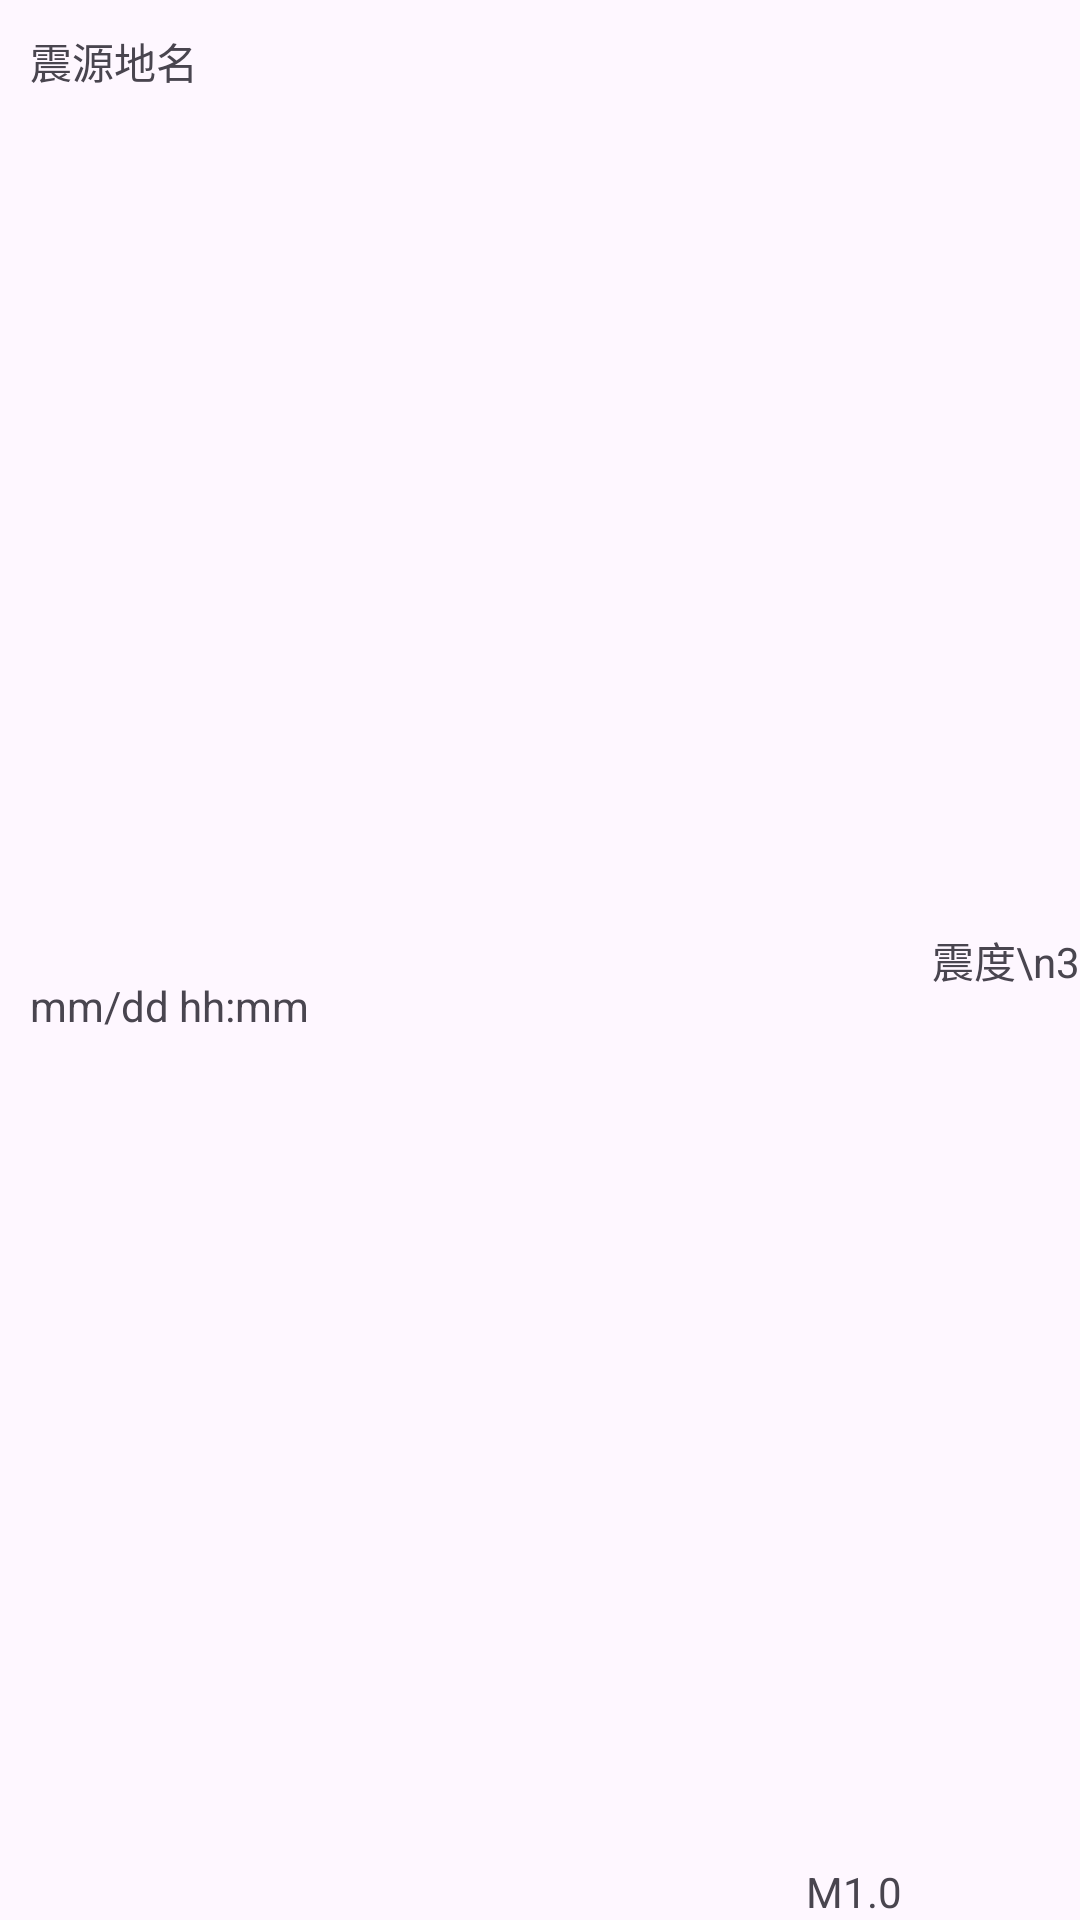

The Android layout XML behind this screen, and the referenced resources:
<!-- AndroidManifest.xml: application theme Theme.Earthquake_AndroidApp -->
<!-- res/layout/layout_earthqaukeinfo.xml -->
<?xml version="1.0" encoding="utf-8"?>
<androidx.constraintlayout.widget.ConstraintLayout xmlns:android="http://schemas.android.com/apk/res/android"
    xmlns:app="http://schemas.android.com/apk/res-auto"
    xmlns:tools="http://schemas.android.com/tools"
    android:layout_width="match_parent"
    android:layout_height="wrap_content"
    android:clickable="true"
    android:focusable="true"
    android:foreground="?attr/selectableItemBackground">

    <TextView
        android:id="@+id/earthquakeName_Text"
        android:layout_width="wrap_content"
        android:layout_height="wrap_content"
        android:layout_marginStart="10dp"
        android:layout_marginTop="10dp"
        android:text="震源地名"
        app:layout_constraintStart_toStartOf="parent"
        app:layout_constraintTop_toTopOf="parent" />

    <TextView
        android:id="@+id/earthquakeDate_Text"
        android:layout_width="wrap_content"
        android:layout_height="wrap_content"
        android:layout_marginStart="10dp"
        android:layout_marginTop="30dp"
        android:text="mm/dd hh:mm"
        app:layout_constraintBottom_toBottomOf="parent"
        app:layout_constraintStart_toStartOf="parent"
        app:layout_constraintTop_toTopOf="parent" />

    <TextView
        android:id="@+id/magnitude_text"
        android:layout_width="wrap_content"
        android:layout_height="wrap_content"
        android:layout_marginEnd="10dp"
        android:text="M1.0"
        app:layout_constraintBottom_toBottomOf="parent"
        app:layout_constraintEnd_toStartOf="@+id/eartqhauke_scaleText" />

    <TextView
        android:id="@+id/eartqhauke_scaleText"
        android:layout_width="wrap_content"
        android:layout_height="wrap_content"
        android:gravity="center"
        android:text="震度\n3"
        app:layout_constraintBottom_toBottomOf="parent"
        app:layout_constraintEnd_toEndOf="parent"
        app:layout_constraintTop_toTopOf="parent" />
</androidx.constraintlayout.widget.ConstraintLayout>
<!-- resources referenced by this layout -->
<resources>
  <style name="Theme.Earthquake_AndroidApp" parent="Base.Theme.Earthquake_AndroidApp" />
  <style name="Base.Theme.Earthquake_AndroidApp" parent="Theme.Material3.DayNight.NoActionBar">
          
          
      </style>
</resources>
